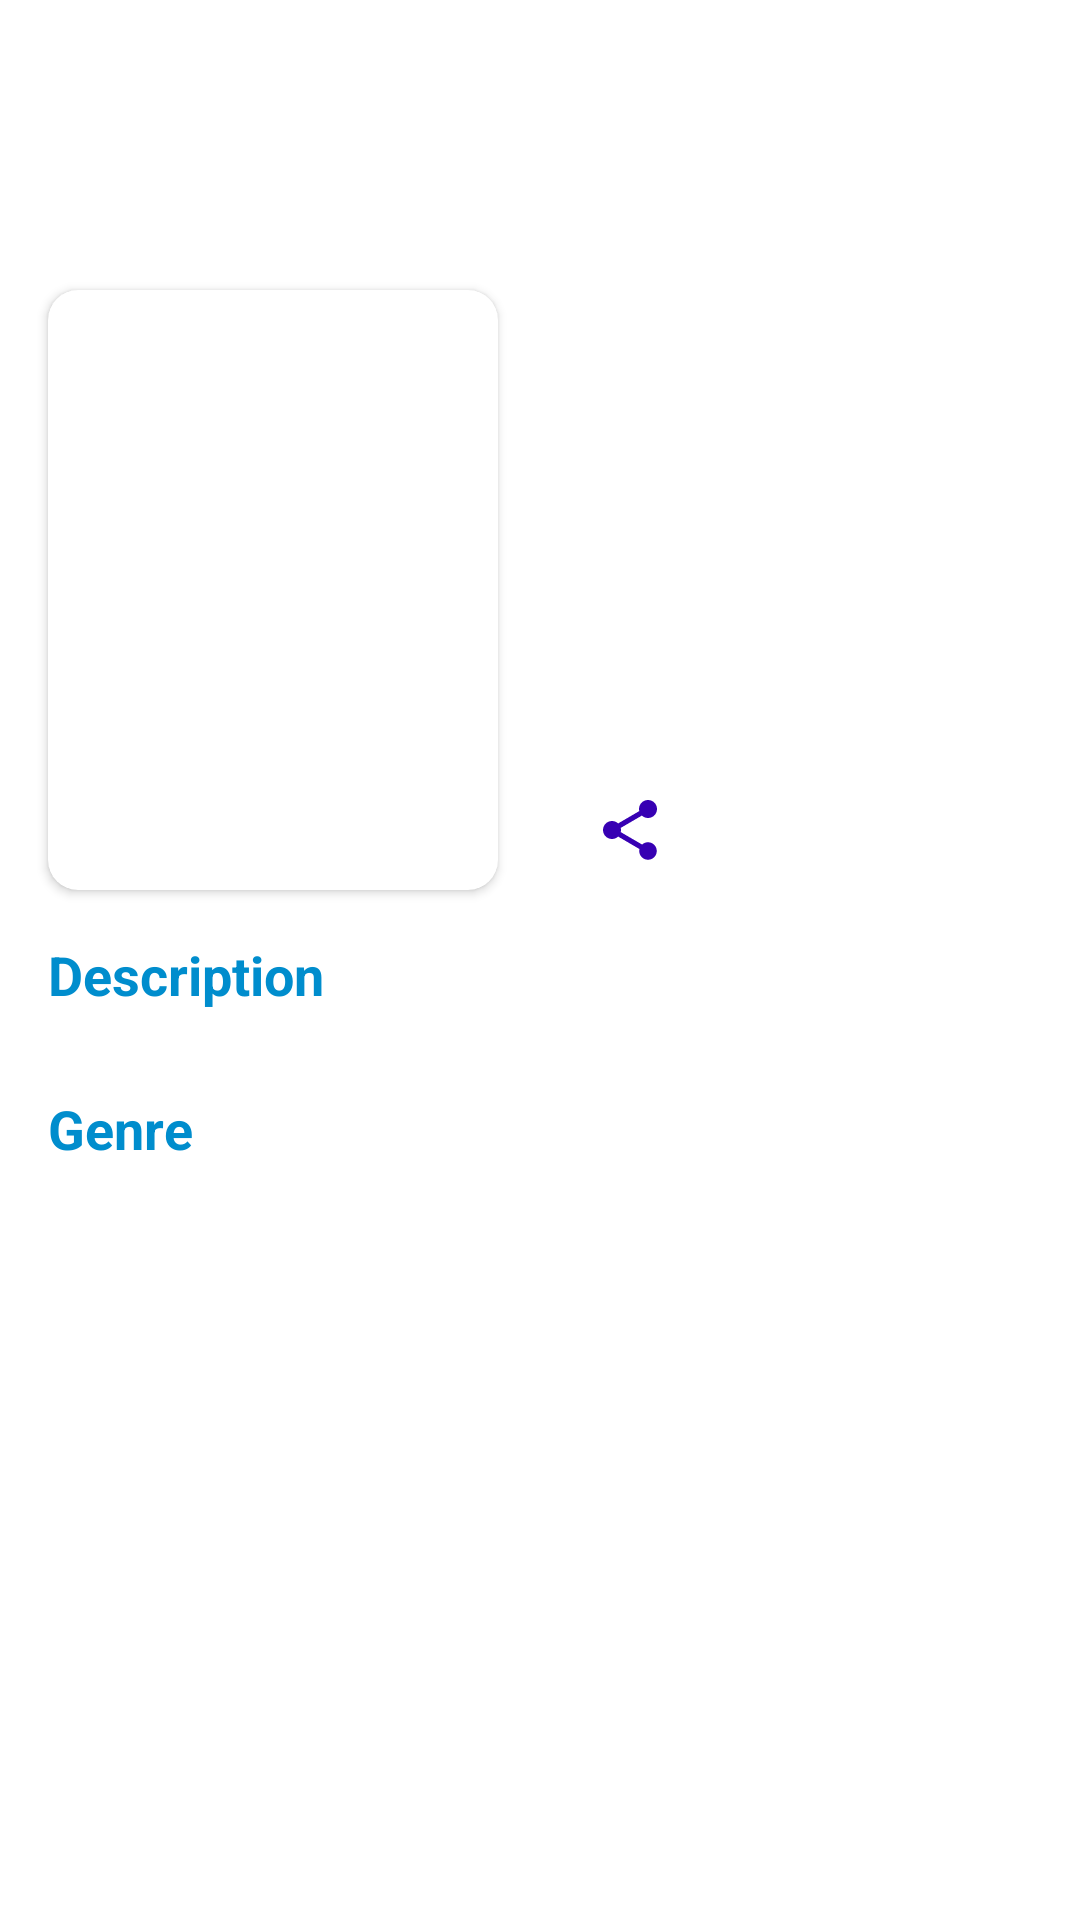

This screen was rendered from an Android layout file. Write that file and the resources it references.
<!-- AndroidManifest.xml: application theme Theme.MovieFilm -->
<!-- res/layout/activity_detail_film.xml -->
<?xml version="1.0" encoding="utf-8"?>
<androidx.constraintlayout.widget.ConstraintLayout xmlns:android="http://schemas.android.com/apk/res/android"
    xmlns:app="http://schemas.android.com/apk/res-auto"
    xmlns:tools="http://schemas.android.com/tools"
    android:layout_width="match_parent"
    android:layout_height="match_parent"
    android:background="@color/white">

    <ImageView
        android:id="@+id/img_item_preview"
        android:layout_width="match_parent"
        android:layout_height="200dp"
        android:contentDescription="@string/image_preview"
        android:scaleType="center"
        app:layout_constraintEnd_toEndOf="parent"
        app:layout_constraintStart_toStartOf="parent"
        app:layout_constraintTop_toTopOf="parent"
        tools:src="@color/colorAccent" />

    <ImageView
        android:id="@+id/imageView"
        android:layout_width="match_parent"
        android:layout_height="200dp"
        android:contentDescription="@string/image_preview_dark"
        android:src="@drawable/background_item"
        app:layout_constraintBottom_toBottomOf="parent"
        app:layout_constraintEnd_toEndOf="parent"
        app:layout_constraintStart_toStartOf="parent"
        app:layout_constraintTop_toTopOf="parent"
        app:layout_constraintVertical_bias="0.0" />

    <androidx.cardview.widget.CardView
        android:id="@+id/cardView"
        android:layout_width="150dp"
        android:layout_height="200dp"
        android:layout_marginStart="16dp"
        app:cardCornerRadius="10dp"
        app:layout_constraintBottom_toBottomOf="parent"
        app:layout_constraintEnd_toEndOf="parent"
        app:layout_constraintHorizontal_bias="0.0"
        app:layout_constraintStart_toStartOf="parent"
        app:layout_constraintTop_toTopOf="parent"
        app:layout_constraintVertical_bias="0.22000003">

        <ImageView
            android:id="@+id/img_item_photo"
            android:layout_width="match_parent"
            android:layout_height="match_parent"
            android:contentDescription="@string/image_preview"
            android:scaleType="center" />
    </androidx.cardview.widget.CardView>

    <TextView
        android:id="@+id/tv_title"
        android:layout_width="wrap_content"
        android:layout_height="wrap_content"
        android:layout_marginStart="16dp"
        android:layout_marginTop="8dp"
        android:layout_marginEnd="16dp"
        android:gravity="start"
        android:maxWidth="200dp"
        android:maxLines="2"
        android:textColor="@color/colorPrimaryDark"
        android:textSize="16sp"
        app:layout_constraintBottom_toBottomOf="parent"
        app:layout_constraintEnd_toEndOf="@+id/img_item_preview"
        app:layout_constraintHorizontal_bias="0.0"
        app:layout_constraintStart_toEndOf="@+id/cardView"
        app:layout_constraintTop_toBottomOf="@+id/img_item_preview"
        app:layout_constraintVertical_bias="0.0"
        tools:text="@string/title" />

    <TextView
        android:id="@+id/tv_release_year"
        android:layout_width="wrap_content"
        android:layout_height="wrap_content"
        android:textColor="@color/colorPrimaryDark"
        android:textSize="14sp"
        app:layout_constraintEnd_toEndOf="parent"
        app:layout_constraintHorizontal_bias="0.0"
        app:layout_constraintStart_toStartOf="@+id/tv_title"
        app:layout_constraintTop_toBottomOf="@+id/tv_title"
        tools:text="@string/release" />

    <ImageButton
        android:id="@+id/img_share"
        android:layout_width="wrap_content"
        android:layout_height="wrap_content"
        android:layout_margin="16dp"
        android:background="@android:color/transparent"
        app:layout_constraintStart_toStartOf="@+id/tv_release_year"
        app:layout_constraintTop_toBottomOf="@+id/tv_release_year"
        app:srcCompat="@drawable/ic_share_blue"
        tools:ignore="ContentDescription" />

    <TextView
        android:id="@+id/textDescription"
        android:layout_width="wrap_content"
        android:layout_height="wrap_content"
        android:layout_marginStart="16dp"
        android:layout_marginTop="16dp"
        android:text="@string/description"
        android:textColor="@color/colorPrimaryDark"
        android:textSize="18sp"
        android:textStyle="bold"
        app:layout_constraintBottom_toBottomOf="parent"
        app:layout_constraintEnd_toEndOf="parent"
        app:layout_constraintHorizontal_bias="0.0"
        app:layout_constraintStart_toStartOf="parent"
        app:layout_constraintTop_toBottomOf="@+id/cardView"
        app:layout_constraintVertical_bias="0.0" />

    <TextView
        android:id="@+id/tv_description"
        android:layout_width="match_parent"
        android:layout_height="wrap_content"
        android:layout_marginStart="16dp"
        android:layout_marginEnd="16dp"
        android:gravity="start"
        android:maxLines="10"
        android:textAlignment="textStart"
        android:textColor="@android:color/black"
        android:textSize="14sp"
        app:layout_constraintEnd_toEndOf="parent"
        app:layout_constraintHorizontal_bias="0.0"
        app:layout_constraintStart_toStartOf="@+id/textDescription"
        app:layout_constraintTop_toBottomOf="@+id/textDescription"
        tools:text="@string/description" />

    <TextView
        android:id="@+id/textGenre"
        android:layout_width="wrap_content"
        android:layout_height="wrap_content"
        android:layout_marginTop="8dp"
        android:text="@string/genre"
        android:textColor="@color/colorPrimaryDark"
        android:textSize="18sp"
        android:textStyle="bold"
        app:layout_constraintEnd_toEndOf="@+id/tv_description"
        app:layout_constraintHorizontal_bias="0.0"
        app:layout_constraintStart_toStartOf="@+id/textDescription"
        app:layout_constraintTop_toBottomOf="@+id/tv_description" />

    <TextView
        android:id="@+id/tv_genre"
        android:layout_width="match_parent"
        android:layout_height="wrap_content"
        android:layout_marginStart="16dp"
        android:layout_marginEnd="16dp"
        app:layout_constraintEnd_toEndOf="parent"
        app:layout_constraintStart_toStartOf="@+id/textGenre"
        app:layout_constraintTop_toBottomOf="@+id/textGenre"
        tools:text="@string/genre"
        android:textAlignment="textStart"
        android:textColor="@android:color/black"
        android:textSize="14sp"
        android:maxLines="2"/>


</androidx.constraintlayout.widget.ConstraintLayout>
<!-- resources referenced by this layout -->
<resources>
  <color name="colorAccent">#63CEFF</color>
  <color name="colorPrimaryDark">#008DCD</color>
  <color name="white">#FFFFFF</color>
  <!-- drawable ic_share_blue (drawable) -->
  <?xml version="1.0" encoding="utf-8"?>
  <vector android:height="24dp" android:tint="@color/purple_700"
      android:viewportHeight="24" android:viewportWidth="24"
      android:width="24dp" xmlns:android="http://schemas.android.com/apk/res/android">
      <path android:fillColor="@android:color/white" android:pathData="M18,16.08c-0.76,0 -1.44,0.3 -1.96,0.77L8.91,12.7c0.05,-0.23 0.09,-0.46 0.09,-0.7s-0.04,-0.47 -0.09,-0.7l7.05,-4.11c0.54,0.5 1.25,0.81 2.04,0.81 1.66,0 3,-1.34 3,-3s-1.34,-3 -3,-3 -3,1.34 -3,3c0,0.24 0.04,0.47 0.09,0.7L8.04,9.81C7.5,9.31 6.79,9 6,9c-1.66,0 -3,1.34 -3,3s1.34,3 3,3c0.79,0 1.5,-0.31 2.04,-0.81l7.12,4.16c-0.05,0.21 -0.08,0.43 -0.08,0.65 0,1.61 1.31,2.92 2.92,2.92 1.61,0 2.92,-1.31 2.92,-2.92s-1.31,-2.92 -2.92,-2.92z"/>
  </vector>
  <string name="description">Description</string>
  <string name="genre">Genre</string>
  <string name="image_preview">Image Preview</string>
  <string name="image_preview_dark">Image Preview Dark</string>
  <string name="release">Release Year</string>
  <string name="title">Judul</string>
  <style name="Theme.MovieFilm" parent="Theme.AppCompat.Light.NoActionBar">
          <item name="colorPrimary">@color/colorPrimary</item>
          <item name="colorPrimaryDark">@color/colorPrimaryDark</item>
          <item name="colorAccent">@color/colorAccent</item>
      </style>
  <color name="purple_700">#3700B3</color>
  <color name="colorPrimary">#009DE4</color>
</resources>
